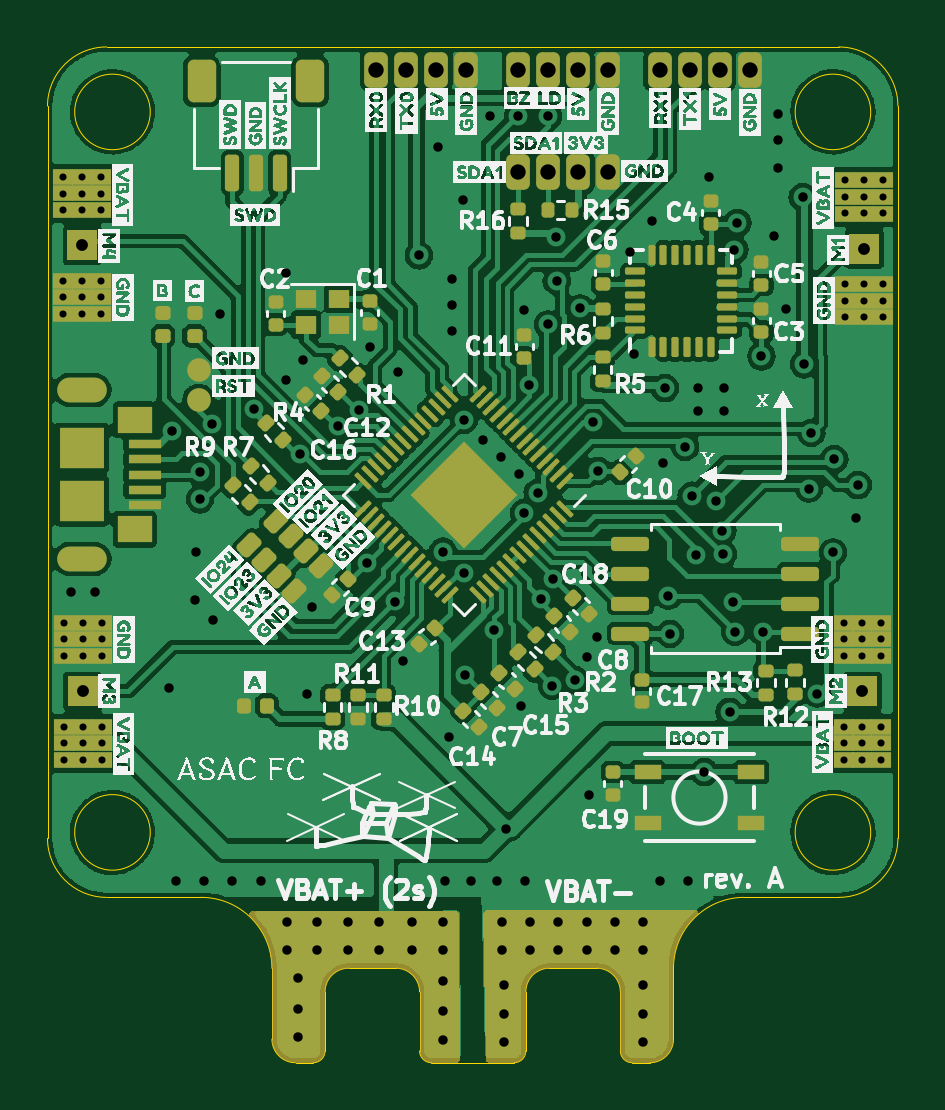
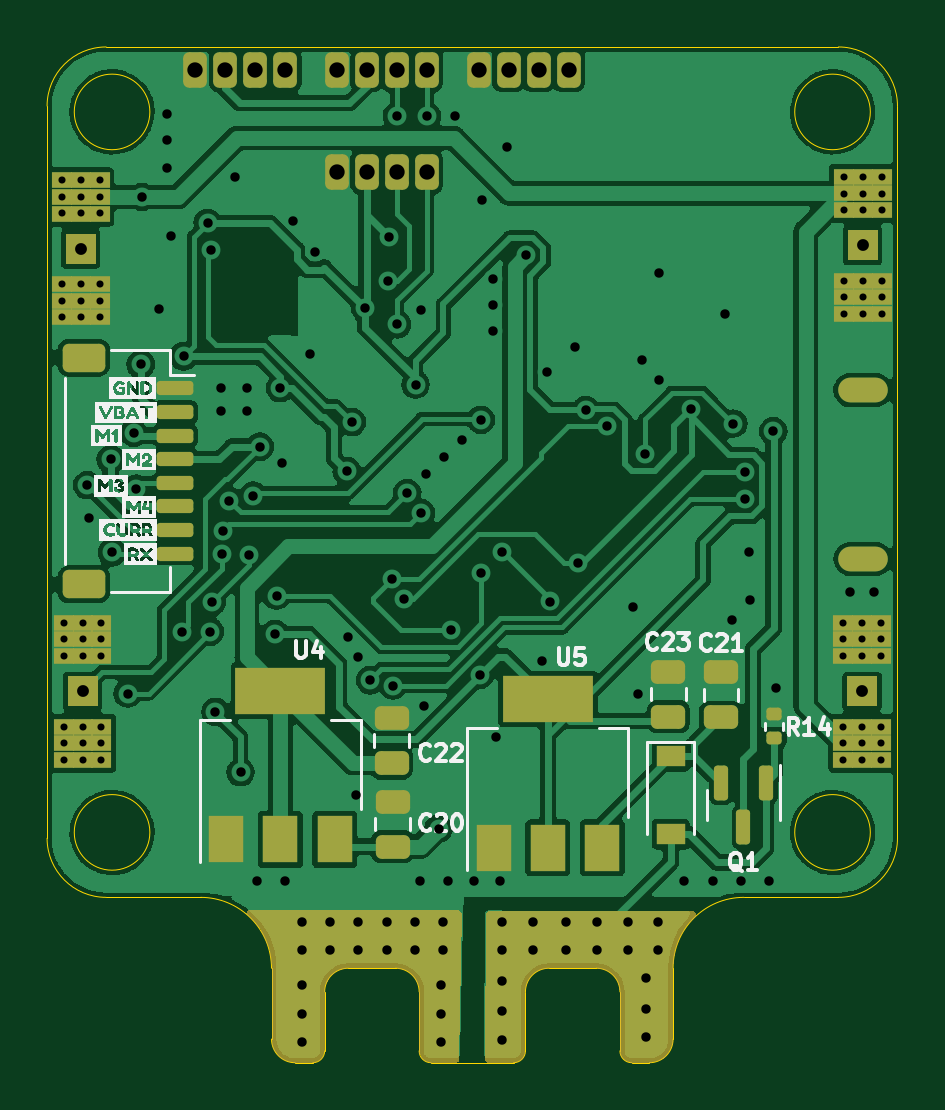
Circuit board: 11 layer files. Board 36.0 x 43.0 mm.
- bottom_copper: asac-fc-rev-a-B_Cu.gbr (173236 bytes)
- bottom_mask: asac-fc-rev-a-B_Mask.gbr (11540 bytes)
- paste: asac-fc-rev-a-B_Paste.gbr (2766 bytes)
- bottom_silk: asac-fc-rev-a-B_Silkscreen.gbr (35549 bytes)
- outline: asac-fc-rev-a-Edge_Cuts.gbr (2919 bytes)
- top_copper: asac-fc-rev-a-F_Cu.gbr (232248 bytes)
- top_mask: asac-fc-rev-a-F_Mask.gbr (18619 bytes)
- paste: asac-fc-rev-a-F_Paste.gbr (9776 bytes)
- top_silk: asac-fc-rev-a-F_Silkscreen.gbr (284404 bytes)
- drill: asac-fc-rev-a-NPTH.drl (328 bytes)
- drill: asac-fc-rev-a-PTH.drl (4489 bytes)

=== bottom_copper: asac-fc-rev-a-B_Cu.gbr (173236 bytes, source omitted) ===
=== bottom_mask: asac-fc-rev-a-B_Mask.gbr (11540 bytes, source omitted) ===
=== paste: asac-fc-rev-a-B_Paste.gbr (2766 bytes, source withheld) ===
=== bottom_silk: asac-fc-rev-a-B_Silkscreen.gbr (35549 bytes, source omitted) ===
=== outline: asac-fc-rev-a-Edge_Cuts.gbr ===
%TF.GenerationSoftware,KiCad,Pcbnew,6.0.11-2627ca5db0~126~ubuntu22.04.1*%
%TF.CreationDate,2023-03-08T23:59:18+01:00*%
%TF.ProjectId,asac-fc-rev-a,61736163-2d66-4632-9d72-65762d612e6b,A*%
%TF.SameCoordinates,Original*%
%TF.FileFunction,Profile,NP*%
%FSLAX46Y46*%
G04 Gerber Fmt 4.6, Leading zero omitted, Abs format (unit mm)*
G04 Created by KiCad (PCBNEW 6.0.11-2627ca5db0~126~ubuntu22.04.1) date 2023-03-08 23:59:18*
%MOMM*%
%LPD*%
G01*
G04 APERTURE LIST*
%TA.AperFunction,Profile*%
%ADD10C,0.050000*%
%TD*%
G04 APERTURE END LIST*
D10*
X131575000Y-142575000D02*
G75*
G03*
X132575000Y-141575000I0J1000000D01*
G01*
X120825000Y-138575000D02*
X118825000Y-138575000D01*
X130325000Y-139575000D02*
G75*
G03*
X129325000Y-138575000I-1000000J0D01*
G01*
X140925000Y-132825000D02*
G75*
G03*
X140925000Y-132825000I-1600000J0D01*
G01*
X115575000Y-138575000D02*
G75*
G03*
X112575000Y-135575000I-3000000J0D01*
G01*
X121825000Y-142075000D02*
X121825000Y-139575000D01*
X130325000Y-142075000D02*
G75*
G03*
X130825000Y-142575000I500000J0D01*
G01*
X139575000Y-135575000D02*
G75*
G03*
X142075000Y-133075000I0J2500000D01*
G01*
X121825000Y-139575000D02*
G75*
G03*
X120825000Y-138575000I-1000000J0D01*
G01*
X117325000Y-142575000D02*
G75*
G03*
X117825000Y-142075000I0J500000D01*
G01*
X132575000Y-138575000D02*
X132575000Y-141575000D01*
X125825000Y-142575000D02*
X122325000Y-142575000D01*
X106075000Y-133075000D02*
G75*
G03*
X108575000Y-135575000I2500000J0D01*
G01*
X135575000Y-135575000D02*
G75*
G03*
X132575000Y-138575000I0J-3000000D01*
G01*
X140925000Y-102325000D02*
G75*
G03*
X140925000Y-102325000I-1600000J0D01*
G01*
X131575000Y-142575000D02*
X130825000Y-142575000D01*
X127325000Y-138575000D02*
G75*
G03*
X126325000Y-139575000I0J-1000000D01*
G01*
X118825000Y-138575000D02*
G75*
G03*
X117825000Y-139575000I0J-1000000D01*
G01*
X142075000Y-102075000D02*
G75*
G03*
X139575000Y-99575000I-2500000J0D01*
G01*
X139575000Y-135575000D02*
X135575000Y-135575000D01*
X142075000Y-102075000D02*
X142075000Y-133075000D01*
X126325000Y-142075000D02*
X126325000Y-139575000D01*
X110425000Y-132825000D02*
G75*
G03*
X110425000Y-132825000I-1600000J0D01*
G01*
X130325000Y-139575000D02*
X130325000Y-142075000D01*
X117825000Y-139575000D02*
X117825000Y-142075000D01*
X112575000Y-135575000D02*
X108575000Y-135575000D01*
X127325000Y-138575000D02*
X129325000Y-138575000D01*
X108575000Y-99575000D02*
X139575000Y-99575000D01*
X106075000Y-133075000D02*
X106075000Y-102075000D01*
X115575000Y-141575000D02*
X115575000Y-138575000D01*
X117325000Y-142575000D02*
X116575000Y-142575000D01*
X115575000Y-141575000D02*
G75*
G03*
X116575000Y-142575000I1000000J0D01*
G01*
X125825000Y-142575000D02*
G75*
G03*
X126325000Y-142075000I0J500000D01*
G01*
X121825000Y-142075000D02*
G75*
G03*
X122325000Y-142575000I500000J0D01*
G01*
X110425000Y-102325000D02*
G75*
G03*
X110425000Y-102325000I-1600000J0D01*
G01*
X108575000Y-99575000D02*
G75*
G03*
X106075000Y-102075000I0J-2500000D01*
G01*
M02*

=== top_copper: asac-fc-rev-a-F_Cu.gbr (232248 bytes, source omitted) ===
=== top_mask: asac-fc-rev-a-F_Mask.gbr (18619 bytes, source omitted) ===
=== paste: asac-fc-rev-a-F_Paste.gbr (9776 bytes, source omitted) ===
=== top_silk: asac-fc-rev-a-F_Silkscreen.gbr (284404 bytes, source omitted) ===
=== drill: asac-fc-rev-a-NPTH.drl ===
M48
; DRILL file {KiCad 6.0.11-2627ca5db0~126~ubuntu22.04.1} date Wed Mar  8 23:59:14 2023
; FORMAT={-:-/ absolute / inch / decimal}
; #@! TF.CreationDate,2023-03-08T23:59:14+01:00
; #@! TF.GenerationSoftware,Kicad,Pcbnew,6.0.11-2627ca5db0~126~ubuntu22.04.1
; #@! TF.FileFunction,NonPlated,1,2,NPTH
FMAT,2
INCH
%
G90
G05
T0
M30

=== drill: asac-fc-rev-a-PTH.drl ===
M48
; DRILL file {KiCad 6.0.11-2627ca5db0~126~ubuntu22.04.1} date Wed Mar  8 23:59:14 2023
; FORMAT={-:-/ absolute / inch / decimal}
; #@! TF.CreationDate,2023-03-08T23:59:14+01:00
; #@! TF.GenerationSoftware,Kicad,Pcbnew,6.0.11-2627ca5db0~126~ubuntu22.04.1
; #@! TF.FileFunction,Plated,1,2,PTH
FMAT,2
INCH
; #@! TA.AperFunction,Plated,PTH,ComponentDrill
T1C0.0118
; #@! TA.AperFunction,Plated,PTH,ViaDrill
T2C0.0157
; #@! TA.AperFunction,Plated,PTH,ComponentDrill
T3C0.0177
; #@! TA.AperFunction,Plated,PTH,ComponentDrill
T4C0.0197
; #@! TA.AperFunction,Plated,PTH,ComponentDrill
T5C0.0256
%
G90
G05
T1
X4.2027Y-4.1369
X4.2027Y-4.1645
X4.2027Y-4.192
X4.2027Y-4.3101
X4.2027Y-4.3377
X4.2027Y-4.3653
X4.2037Y-4.8799
X4.2037Y-4.9075
X4.2037Y-4.935
X4.2037Y-5.0531
X4.2037Y-5.0807
X4.2037Y-5.1083
X4.2342Y-4.1369
X4.2342Y-4.1645
X4.2342Y-4.192
X4.2342Y-4.3101
X4.2342Y-4.3377
X4.2342Y-4.3653
X4.2352Y-4.8799
X4.2352Y-4.9075
X4.2352Y-4.935
X4.2352Y-5.0531
X4.2352Y-5.0807
X4.2352Y-5.1083
X4.2657Y-4.1369
X4.2657Y-4.1645
X4.2657Y-4.192
X4.2657Y-4.3101
X4.2657Y-4.3377
X4.2657Y-4.3653
X4.2667Y-4.8799
X4.2667Y-4.9075
X4.2667Y-4.935
X4.2667Y-5.0531
X4.2667Y-5.0807
X4.2667Y-5.1083
X5.503Y-4.8799
X5.503Y-4.9075
X5.503Y-4.935
X5.503Y-5.0531
X5.503Y-5.0807
X5.503Y-5.1083
X5.5059Y-4.1427
X5.5059Y-4.1703
X5.5059Y-4.1978
X5.5059Y-4.3159
X5.5059Y-4.3435
X5.5059Y-4.3711
X5.5344Y-4.8799
X5.5344Y-4.9075
X5.5344Y-4.935
X5.5344Y-5.0531
X5.5344Y-5.0807
X5.5344Y-5.1083
X5.5374Y-4.1427
X5.5374Y-4.1703
X5.5374Y-4.1978
X5.5374Y-4.3159
X5.5374Y-4.3435
X5.5374Y-4.3711
X5.5659Y-4.8799
X5.5659Y-4.9075
X5.5659Y-4.935
X5.5659Y-5.0531
X5.5659Y-5.0807
X5.5659Y-5.1083
X5.5689Y-4.1427
X5.5689Y-4.1703
X5.5689Y-4.1978
X5.5689Y-4.3159
X5.5689Y-4.3435
X5.5689Y-4.3711
T2
X4.215Y-4.8287
X4.2559Y-4.8287
X4.378Y-4.9882
X4.3833Y-4.5608
X4.3898Y-5.311
X4.4224Y-4.8421
X4.4232Y-4.7614
X4.4298Y-4.629
X4.4303Y-4.6742
X4.437Y-5.311
X4.4498Y-4.548
X4.4516Y-4.8748
X4.4642Y-4.3657
X4.4843Y-5.311
X4.5209Y-4.524
X4.5315Y-5.311
X4.573Y-4.4746
X4.574Y-4.2969
X4.5748Y-5.378
X4.5748Y-5.4252
X4.5945Y-5.4724
X4.5945Y-5.5236
X4.5945Y-5.5709
X4.5966Y-4.5983
X4.6024Y-4.4425
X4.6091Y-4.9988
X4.6165Y-4.8534
X4.626Y-5.378
X4.626Y-5.4252
X4.6602Y-4.5528
X4.6772Y-5.378
X4.6772Y-5.4252
X4.6961Y-4.5252
X4.7083Y-4.7807
X4.713Y-4.4205
X4.7283Y-5.378
X4.7283Y-5.4252
X4.7551Y-4.8445
X4.7602Y-4.4622
X4.7685Y-4.9439
X4.7835Y-5.378
X4.7835Y-5.4252
X4.7951Y-4.2675
X4.8272Y-4.087
X4.8346Y-5.378
X4.8346Y-5.4252
X4.8346Y-5.4764
X4.8346Y-5.5276
X4.8346Y-5.5748
X4.8352Y-4.7616
X4.8386Y-5.311
X4.8453Y-5.0705
X4.8504Y-4.3071
X4.8504Y-4.3504
X4.8504Y-4.3937
X4.8689Y-4.1748
X4.8697Y-4.7976
X4.8705Y-4.5417
X4.8723Y-4.9667
X4.8819Y-5.311
X4.9024Y-4.5756
X4.9134Y-4.0351
X4.9209Y-4.8925
X4.9252Y-5.311
X4.9319Y-4.6035
X4.9331Y-5.378
X4.9331Y-5.4252
X4.937Y-5.4843
X4.937Y-5.5315
X4.937Y-5.5787
X4.9411Y-5.2231
X4.9606Y-4.0351
X4.9622Y-4.6327
X4.9649Y-5.019
X4.9701Y-4.3594
X4.9705Y-4.6969
X4.972Y-5.311
X4.9793Y-4.4831
X4.9803Y-5.378
X4.9803Y-5.4252
X4.9933Y-4.6638
X4.998Y-4.8404
X5.0103Y-4.3827
X5.0106Y-4.0351
X5.0172Y-4.9848
X5.0192Y-4.8073
X5.0234Y-4.2376
X5.0248Y-4.3102
X5.0276Y-5.378
X5.0276Y-5.4252
X5.0555Y-4.9758
X5.0638Y-4.3559
X5.0747Y-4.9367
X5.0748Y-5.378
X5.0748Y-5.4252
X5.0787Y-5.1673
X5.0856Y-4.5456
X5.0917Y-4.9039
X5.0941Y-4.6268
X5.122Y-5.378
X5.122Y-5.4252
X5.1476Y-4.2618
X5.1545Y-4.4321
X5.1693Y-5.378
X5.1693Y-5.4252
X5.1693Y-5.4843
X5.1693Y-5.5315
X5.1693Y-5.5787
X5.183Y-4.2106
X5.1969Y-5.311
X5.2024Y-4.6132
X5.2051Y-4.489
X5.211Y-4.8346
X5.2138Y-4.8984
X5.2389Y-4.5866
X5.2441Y-5.311
X5.25Y-4.6683
X5.2578Y-4.7675
X5.2598Y-4.4882
X5.2598Y-4.5276
X5.2711Y-5.1289
X5.2795Y-4.1378
X5.2906Y-4.6764
X5.301Y-4.7264
X5.3022Y-4.7657
X5.3031Y-4.4882
X5.3031Y-4.5276
X5.313Y-5.0283
X5.3186Y-4.845
X5.3209Y-4.2579
X5.322Y-4.8949
X5.326Y-4.2138
X5.3661Y-4.4358
X5.3686Y-4.895
X5.387Y-4.235
X5.3937Y-4.0315
X5.3937Y-4.0748
X5.3937Y-4.122
X5.4065Y-4.3563
X5.4348Y-4.1703
X5.4374Y-4.4492
X5.4452Y-4.6564
X5.4492Y-4.5638
X5.4591Y-4.998
X5.4854Y-4.7626
X5.4874Y-4.6074
X5.5232Y-4.7059
X5.5265Y-4.6505
T4
X4.2342Y-4.2511
X4.2352Y-4.9941
X5.5344Y-4.9941
X5.5374Y-4.2569
T5
X4.7242Y-3.9587
X4.7742Y-3.9587
X4.8242Y-3.9587
X4.8742Y-3.9587
X4.9606Y-3.9587
X4.9606Y-4.1291
X5.0106Y-3.9587
X5.0106Y-4.1291
X5.0606Y-3.9587
X5.0606Y-4.1291
X5.1106Y-3.9587
X5.1106Y-4.1291
X5.1969Y-3.9587
X5.2469Y-3.9587
X5.2969Y-3.9587
X5.3469Y-3.9587
T3
G00X4.2495Y-4.4921
M15
G01X4.218Y-4.4921
M16
G05
G00X4.2495Y-4.7736
M15
G01X4.218Y-4.7736
M16
G05
T0
M30

